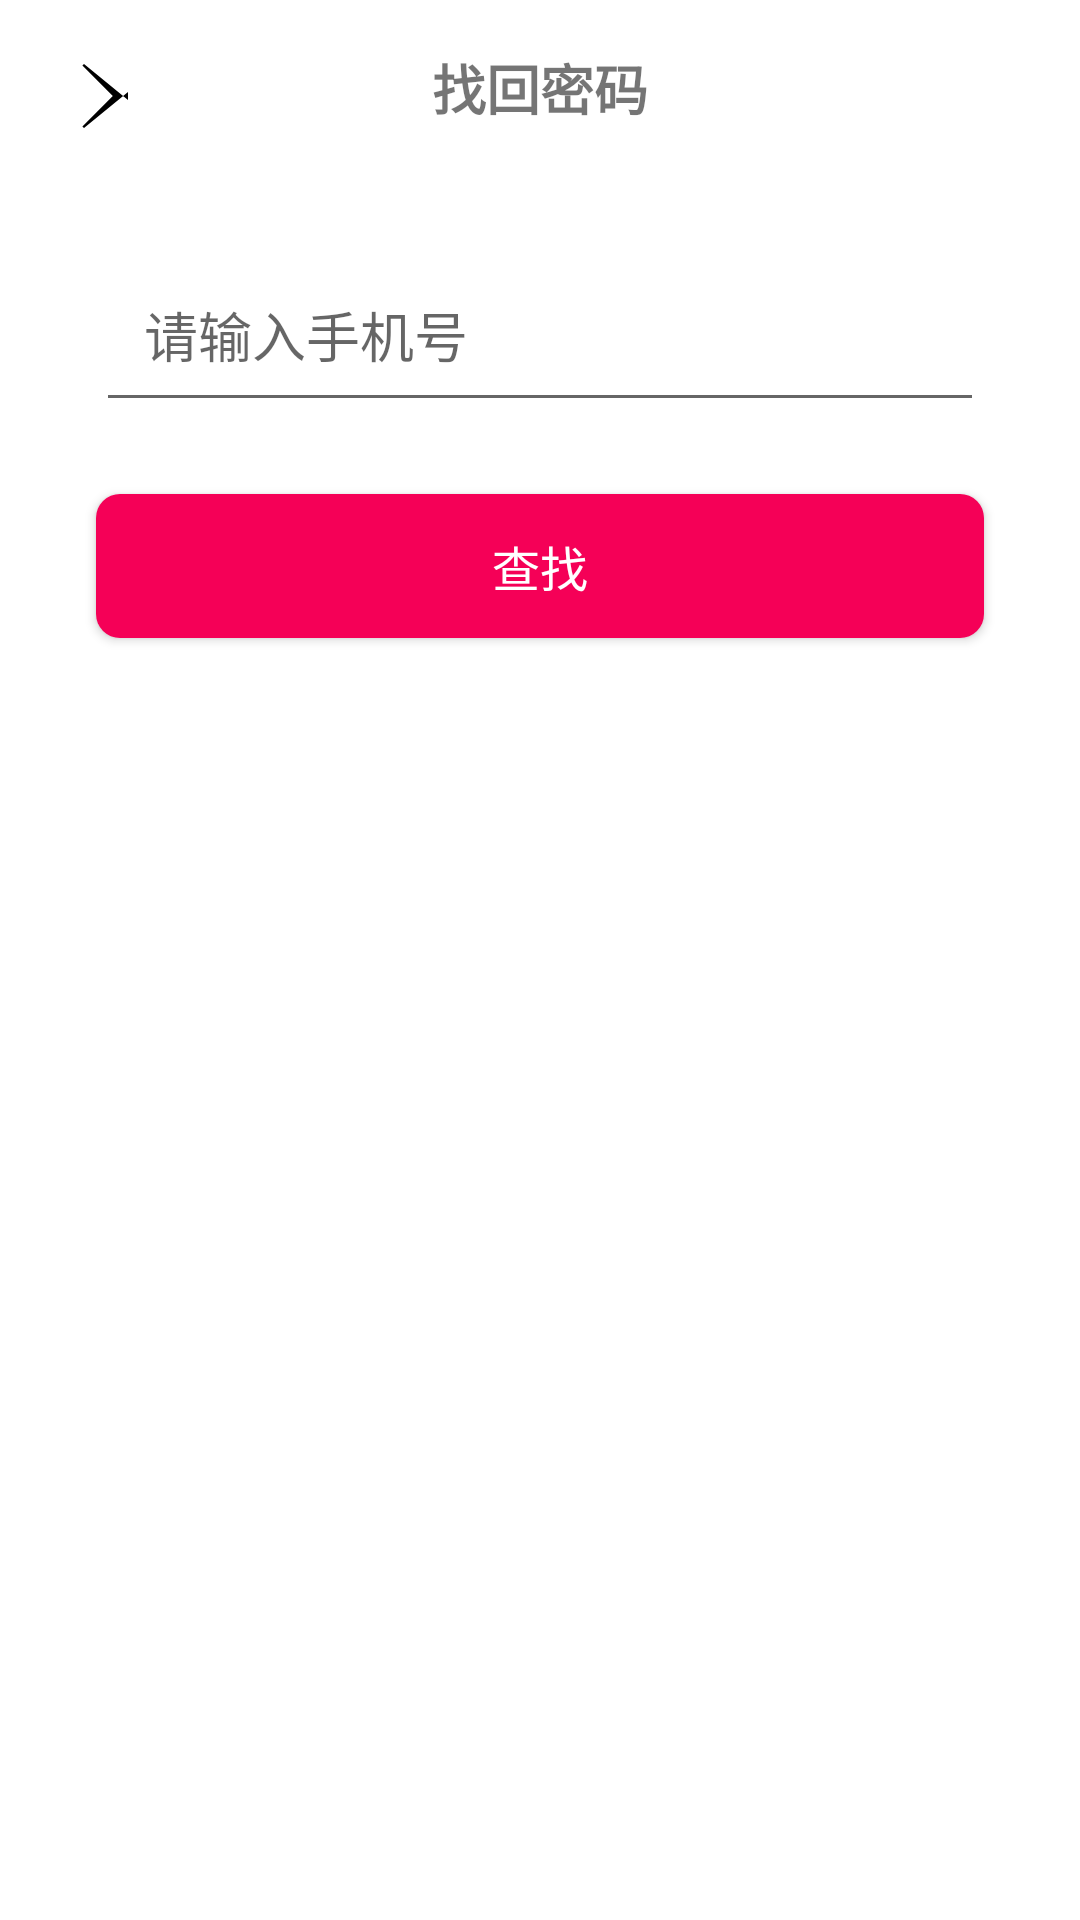

Here is an Android app screen rendered from its layout file. Give the layout XML and the strings, colors and styles it references.
<!-- AndroidManifest.xml: application theme Theme.DC2 -->
<!-- res/layout/activity_find_password.xml -->
<?xml version="1.0" encoding="utf-8"?>
<androidx.constraintlayout.widget.ConstraintLayout xmlns:android="http://schemas.android.com/apk/res/android"
    xmlns:app="http://schemas.android.com/apk/res-auto"
    xmlns:tools="http://schemas.android.com/tools"
    android:layout_width="match_parent"
    android:layout_height="match_parent"
    tools:context=".FindPasswordActivity">

    
    <ImageView
        android:id="@+id/ivBack"
        android:layout_width="32dp"
        android:layout_height="32dp"
        android:layout_marginStart="16dp"
        android:layout_marginTop="16dp"
        android:src="@drawable/ic_back"
        android:contentDescription="返回"
        app:layout_constraintStart_toStartOf="parent"
        app:layout_constraintTop_toTopOf="parent" />

    
    <TextView
        android:id="@+id/tvTitle"
        android:layout_width="wrap_content"
        android:layout_height="wrap_content"
        android:layout_marginTop="16dp"
        android:text="找回密码"
        android:textSize="18sp"
        android:textStyle="bold"
        app:layout_constraintEnd_toEndOf="parent"
        app:layout_constraintHorizontal_bias="0.5"
        app:layout_constraintStart_toStartOf="parent"
        app:layout_constraintTop_toTopOf="parent" />

    
    <EditText
        android:id="@+id/etPhone"
        android:layout_width="match_parent"
        android:layout_height="wrap_content"
        android:layout_marginStart="32dp"
        android:layout_marginTop="40dp"
        android:layout_marginEnd="32dp"
        android:hint="请输入手机号"
        android:inputType="phone"
        android:padding="16dp"

        app:layout_constraintEnd_toEndOf="parent"
        app:layout_constraintStart_toStartOf="parent"
        app:layout_constraintTop_toBottomOf="@id/tvTitle" />

    
    <Button
        android:id="@+id/btnFind1"
        android:layout_width="match_parent"
        android:layout_height="wrap_content"
        android:layout_marginStart="32dp"
        android:layout_marginTop="24dp"
        android:layout_marginEnd="32dp"
        android:background="@drawable/btn_primary_selector"
        android:text="查找"
        android:textColor="@android:color/white"
        android:textSize="16sp"
        app:layout_constraintEnd_toEndOf="parent"
        app:layout_constraintStart_toStartOf="parent"
        app:layout_constraintTop_toBottomOf="@id/etPhone" />

    
    <TextView
        android:id="@+id/tvSecurityQuestion"
        android:layout_width="match_parent"
        android:layout_height="wrap_content"
        android:layout_marginStart="32dp"
        android:layout_marginTop="24dp"
        android:layout_marginEnd="32dp"
        android:text="密保问题: "
        android:textSize="16sp"
        app:layout_constraintEnd_toEndOf="parent"
        app:layout_constraintStart_toStartOf="parent"
        app:layout_constraintTop_toBottomOf="@id/btnFind1"
        android:visibility="gone" />

    
    <EditText
        android:id="@+id/etSecurityAnswer"
        android:layout_width="match_parent"
        android:layout_height="wrap_content"
        android:layout_marginStart="32dp"
        android:layout_marginTop="16dp"
        android:layout_marginEnd="32dp"
        android:hint="请输入密保答案"
        android:padding="16dp"

        app:layout_constraintEnd_toEndOf="parent"
        app:layout_constraintStart_toStartOf="parent"
        app:layout_constraintTop_toBottomOf="@id/tvSecurityQuestion"
        android:visibility="gone" />

    
    <Button
        android:id="@+id/btnVerify"
        android:layout_width="match_parent"
        android:layout_height="wrap_content"
        android:layout_marginStart="32dp"
        android:layout_marginTop="24dp"
        android:layout_marginEnd="32dp"
        android:background="@drawable/btn_primary_selector"
        android:text="验证"
        android:textColor="@android:color/white"
        android:textSize="16sp"
        app:layout_constraintEnd_toEndOf="parent"
        app:layout_constraintStart_toStartOf="parent"
        app:layout_constraintTop_toBottomOf="@id/etSecurityAnswer"
        android:visibility="gone" />

</androidx.constraintlayout.widget.ConstraintLayout>
<!-- resources referenced by this layout -->
<resources>
  <!-- drawable btn_primary_selector (drawable) -->
  <?xml version="1.0" encoding="utf-8"?>
  <selector xmlns:android="http://schemas.android.com/apk/res/android">
      <item android:state_pressed="true">
          <shape>
              <solid android:color="#E53935" />
              <corners android:radius="8dp" />
          </shape>
      </item>
      <item>
          <shape>
              <solid android:color="#F50057" />
              <corners android:radius="8dp" />
          </shape>
      </item>
  </selector>
  <!-- drawable ic_back (drawable) -->
  <vector xmlns:android="http://schemas.android.com/apk/res/android"
      android:width="24dp"
      android:height="24dp"
      android:viewportWidth="24"
      android:viewportHeight="24">
      <path
          android:fillColor="#000000"
          android:pathData="M20,11L9,20L8.6,19.6L16.2,12L8.6,4.4L9,4L20,13z" />
  </vector>
  <style name="Theme.DC2" parent="Theme.MaterialComponents.DayNight.NoActionBar">
          
          <item name="colorPrimary">@color/purple_500</item>
          <item name="colorPrimaryVariant">@color/purple_700</item>
          <item name="colorOnPrimary">@color/white</item>
          
          <item name="colorSecondary">@color/teal_200</item>
          <item name="colorSecondaryVariant">@color/teal_700</item>
          <item name="colorOnSecondary">@color/black</item>
          
          <item name="android:statusBarColor">?attr/colorPrimaryVariant</item>
          
      </style>
  <color name="purple_500">#FF6200EE</color>
  <color name="purple_700">#FF3700B3</color>
  <color name="white">#FFFFFFFF</color>
  <color name="teal_200">#FF03DAC5</color>
  <color name="teal_700">#FF018786</color>
  <color name="black">#FF000000</color>
</resources>
